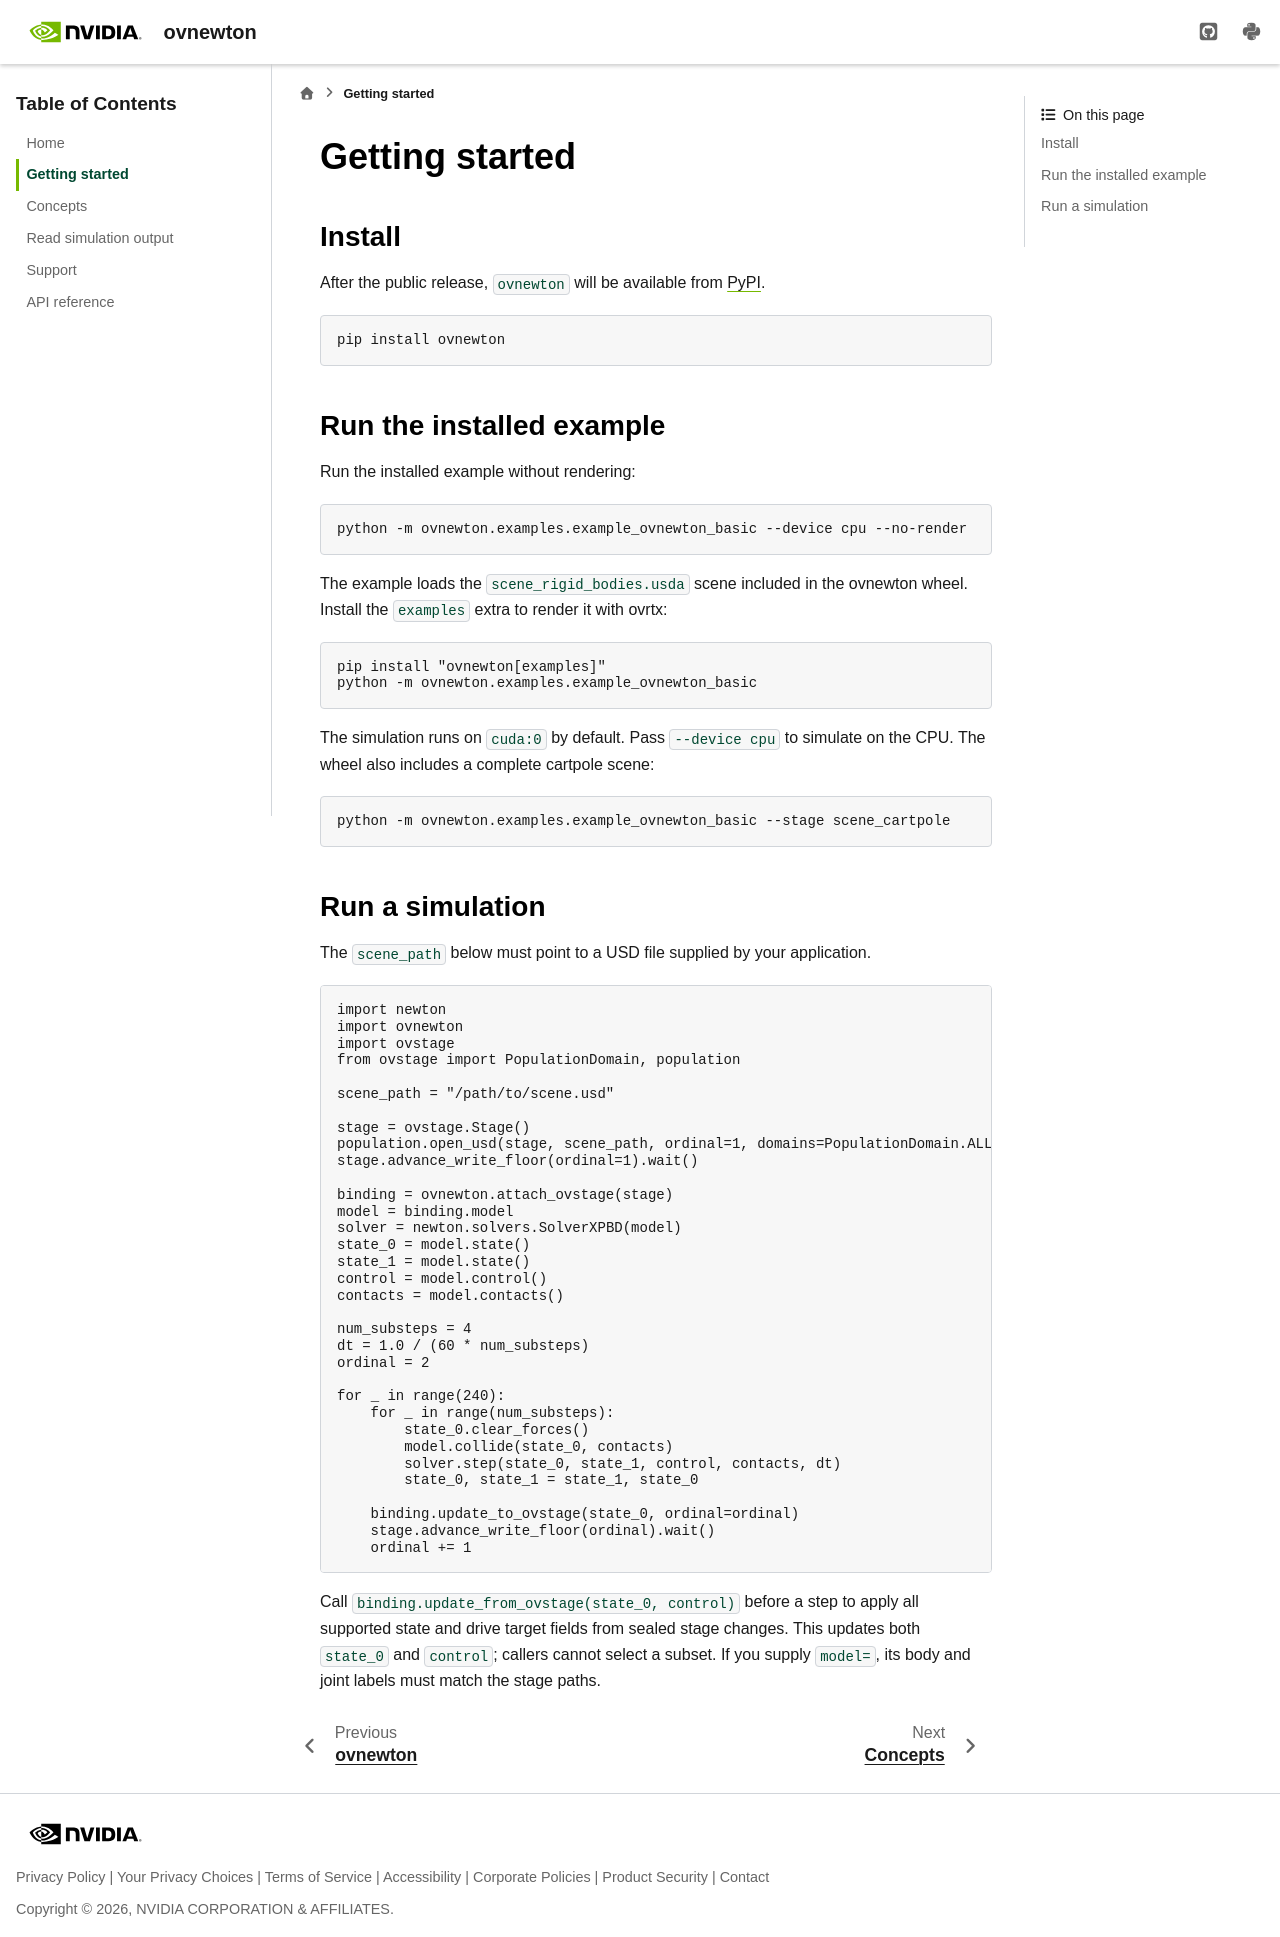

repository: NVIDIA-Omniverse/ovnewton · page: 0.1.1/getting-started.html · generator: sphinx

<!--
SPDX-FileCopyrightText: Copyright (c) 2026 NVIDIA CORPORATION & AFFILIATES. All rights reserved.
SPDX-License-Identifier: Apache-2.0
-->

# Getting started

## Install

Install the current public release of `ovnewton` from [PyPI](https://pypi.org/project/ovnewton/).

```console
pip install ovnewton
```

## Run the installed example

Run the installed example without rendering:

```console
python -m ovnewton.examples.example_ovnewton_basic --device cpu --no-render
```

The example loads the `scene_rigid_bodies.usda` scene included in the ovnewton wheel. Install the `examples` extra for ovrtx rendering and MuJoCo-Warp:

```console
pip install "ovnewton[examples]"
python -m ovnewton.examples.example_ovnewton_basic
```

The same example can build the scene through ovnewton and advance it with the
MuJoCo-Warp or VBD backend on CUDA or CPU:

```console
python -m ovnewton.examples.example_ovnewton_basic --solver mujoco
python -m ovnewton.examples.example_ovnewton_basic --solver vbd
```

All solver choices use a model populated from the registered USD schemas.
Selecting MuJoCo does not require a scene authored with `Mjc*` schemas.
The example registers solver-owned model attributes before population and, for
VBD, colors the populated builder before finalization.
The normal MuJoCo path uses MuJoCo-Warp on both CPU and CUDA and supplies
contacts through Newton's collision pipeline. The examples and tests always use
the MuJoCo-Warp backend. MuJoCo contact generation remains a debugging option.

The simulation runs on `cuda:0` by default. Pass `--device cpu` to simulate on the CPU. The wheel also includes a complete cartpole scene:

```console
python -m ovnewton.examples.example_ovnewton_basic --stage scene_cartpole
```

OVRTX rendering requires a compatible NVIDIA RTX-capable GPU and supported driver, even with `--device cpu`. Use `--device cpu --no-render` on a CPU-only machine.

On a machine with more than one GPU, Newton and ovrtx can use different devices. `--device` selects the Warp device used by Newton. `--render-device` selects one CUDA-visible device index for ovrtx:

```console
python -m ovnewton.examples.example_ovnewton_basic --stage scene_cartpole --device cuda:1 --render-device 0
```

The resulting `model.device` is the source of truth for Newton state and ovnewton transport allocations. In Isaac Sim, select that physics placement through `NewtonConfig.device`. OVRTX device selection remains independent.

To watch several Ant robots from Newton's installed assets fall onto a ground plane:

```console
python -m ovnewton.examples.example_ovnewton_robot
python -m ovnewton.examples.example_ovnewton_robot --solver vbd
```

To simulate cables, cloth, and a tetrahedral volume together with VBD:

```console
python -m ovnewton.examples.example_ovnewton_deformables
```

The basic, robot, and deformables examples capture the physics loop in a CUDA
graph by default. Each frame replays
the same collision checks and solver substeps, then publishes to OVStage and
renders normally. CPU simulation uses the direct loop. To disable capture for debugging or performance comparisons, pass
`--cuda-graph false`:

```console
python -m ovnewton.examples.example_ovnewton_basic --cuda-graph false
python -m ovnewton.examples.example_ovnewton_robot --solver vbd --cuda-graph true
```

OVRTX debug synchronization is disabled by default. Use `--render-debug-sync true`
for diagnostics, or `--render-debug-sync false` to explicitly use the default:

```console
python -m ovnewton.examples.example_ovnewton_basic --render-debug-sync false
python -m ovnewton.examples.example_ovnewton_robot --render-debug-sync true
```

The deformables example accepts the same option. Rendering remains blocking
with debug synchronization disabled and preserves the
simulate → publish → seal → render order. For the basic and deformables examples,
`--no-render` makes the option irrelevant. To measure its effect, compare the
same workload without `--timing`, which adds separate synchronization.

## Run a simulation

The `scene_path` below must point to a USD file supplied by your application.

Use `ovnewton.population_desc()` to select physics data and preserve composed
schema names, including unregistered APIs. Combine it with a rendering descriptor
as below, or use it alone for physics. Register schemas before population.

```python
import newton
import ovnewton
import ovstage
from ovstage import PopulationDomain, population

scene_path = "/path/to/scene.usd"

ovnewton.register_usd_schemas()
stage = ovstage.Stage()
population.open_usd_with_desc(
    stage, scene_path, ordinal=1, time=population.DEFAULT_TIME,
    descs=(population.Desc(domains=PopulationDomain.RENDERING), ovnewton.population_desc()),
)
stage.advance_write_floor(ordinal=1).wait()

builder = newton.ModelBuilder()
import_result = ovnewton.add_ovstage(builder, stage)
model = builder.finalize(skip_validation_joints=import_result.has_orphan_joints)
solver = newton.solvers.SolverXPBD(model)
binding = ovnewton.attach_ovstage(stage, model=model)
state_0 = model.state()
state_1 = model.state()
newton.eval_fk(model, model.joint_q, model.joint_qd, state_0)
control = model.control()
collision_pipeline = newton.CollisionPipeline(model)
contacts = collision_pipeline.contacts()

num_substeps = 4
collide_every_substep = False
dt = 1.0 / (60 * num_substeps)
ordinal = 2

for _ in range(240):
    for substep in range(num_substeps):
        state_0.clear_forces()
        if collide_every_substep or substep == 0:
            collision_pipeline.collide(state_0, contacts)
        solver.step(state_0, state_1, control, contacts, dt)
        state_0, state_1 = state_1, state_0

    binding.update_to_ovstage(state_0, ordinal=ordinal)
    stage.advance_write_floor(ordinal).wait()
    ordinal += 1
```

This loop generates contacts once per frame by default. Set
`collide_every_substep = True` to refresh contacts before every solver substep,
for example when debugging contact behavior or simulating fast motion. Reusing
contacts reduces collision work, but contacts can become stale between substeps;
check that the chosen cadence preserves the behavior your scene needs. This
controls the external `CollisionPipeline`, not a solver's internal collision
handling. See Newton's [collision-frequency guidance](https://newton-physics.github.io/newton/latest/concepts/collisions.html#collision-frequency-in-the-simulation-loop).

Call `binding.update_from_ovstage(state_0, control)` before a step when you intend
to resynchronize all supported state and drive targets from the sealed stage.
The default applies current stage values even if they predate the live simulation
state. For a controller that only changes drive targets, select those fields:

```python
binding.update_from_ovstage(
    state_0, control,
    attributes=("jointPositionTarget", "jointVelocityTarget"),
)
```

Either target name can be selected alone. This leaves every state array and
unselected control array unchanged. The same selection mechanism supports:

| Field | Destination |
| --- | --- |
| `body_q` | All bound body poses |
| `body_qd` | All bound body linear/angular velocities |
| `jointPosition` / `jointVelocity` | Existing single-DOF joint coordinates / velocities |
| `jointPositionTarget` / `jointVelocityTarget` | Existing single-DOF drive targets |

Fields can be combined in one read. Explicit selections update only the listed
fields and preserve unmapped joint coordinates. They do not run forward/inverse
kinematics to reconcile body and joint arrays; use the default full resync when
body-derived joint coordinates must also be reconstructed. Selection does not
add path filtering, D6 drive channels, or teleport/kinematic-target handling.
Angular joint values convert from stage degrees to Newton radians; linear values
use the stage's length units. The active drive mode determines which target
columns are required. A missing required selected column or inconsistent snapshot
fails before committing any selected state or control changes. An empty selection
reads no payloads.

If you supply `model=`, its body and joint labels must match the stage paths.

Already-populated stages must preserve the same schema metadata. `add_ovstage()`
and `attach_ovstage()` do not reconstruct discarded names, so unsupported-physics
detection requires this descriptor or equivalent population. Preserving a schema
name does not add support for its semantics.

## Configure a solver-specific model

Configure a builder that does not yet contain model data, then add the ovstage
contents and perform any solver-specific preparation before finalizing it. For
VBD:

```python
builder = newton.ModelBuilder()
newton.solvers.SolverVBD.register_custom_attributes(builder)

import_result = ovnewton.add_ovstage(builder, stage)
builder.color()

model = builder.finalize(skip_validation_joints=import_result.has_orphan_joints)
solver = newton.solvers.SolverVBD(model)
binding = ovnewton.attach_ovstage(stage, model=model)
```

MuJoCo uses the same sequence but registers
`SolverMuJoCo.register_custom_attributes` and does not need `builder.color()`.
Construct it with `SolverMuJoCo(model, use_mujoco_contacts=False)` to use Newton's collision pipeline.
`add_ovstage()` preserves builder defaults and custom attribute definitions,
applies the stage's up axis and gravity, and returns without finalizing or
creating a `StageBinding`. The current implementation supports one ovstage per
builder. Compose all USD assets for the simulation into that ovstage before
calling `add_ovstage()`.
